Run: headless pygame with SDL's dummy video driver; simulated clock (each Clock.tick advances the game by its frame time, no real sleeping); random seed 0; keys injected as events and as key.get_pressed() state; no mouse input; restart key SPACE tapped at the start of phases 3 and 4.
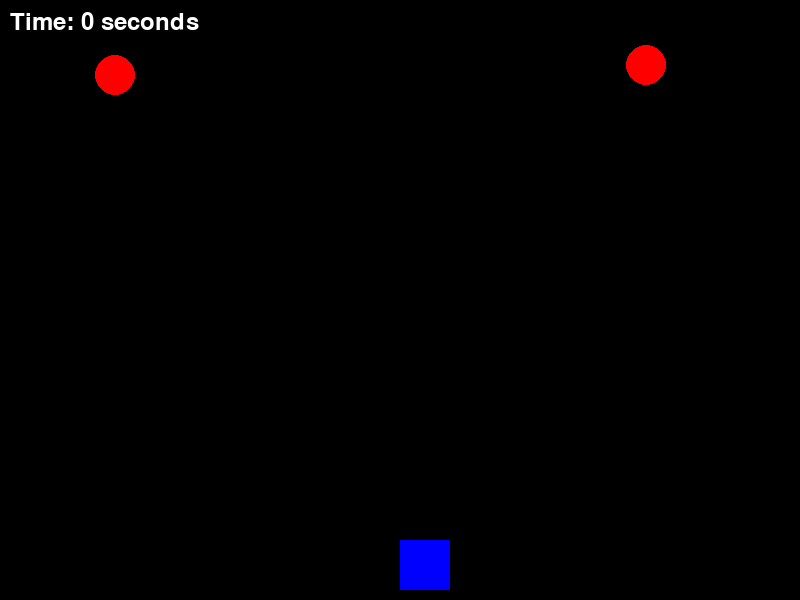
Frame 1 of 4 · flips 1–60 · no input
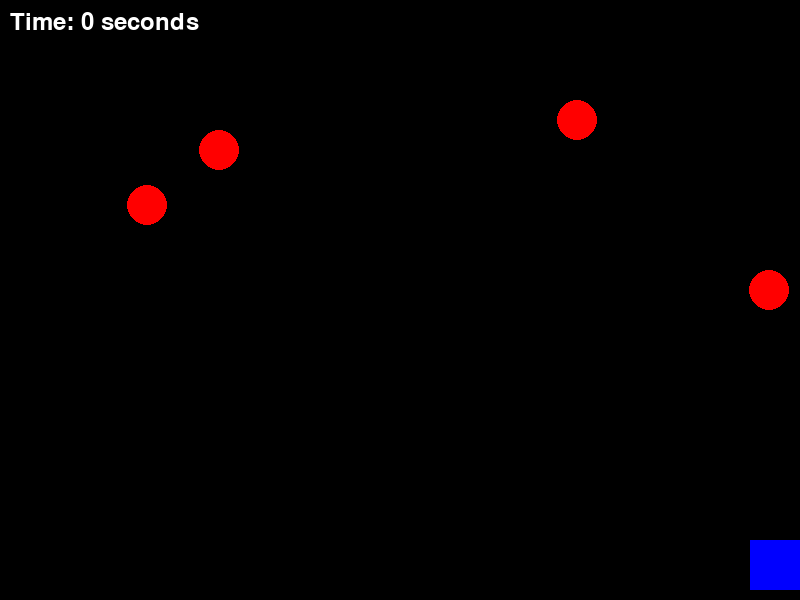
Frame 2 of 4 · flips 61–180 · tapped SPACE, RETURN · held RIGHT (→), D
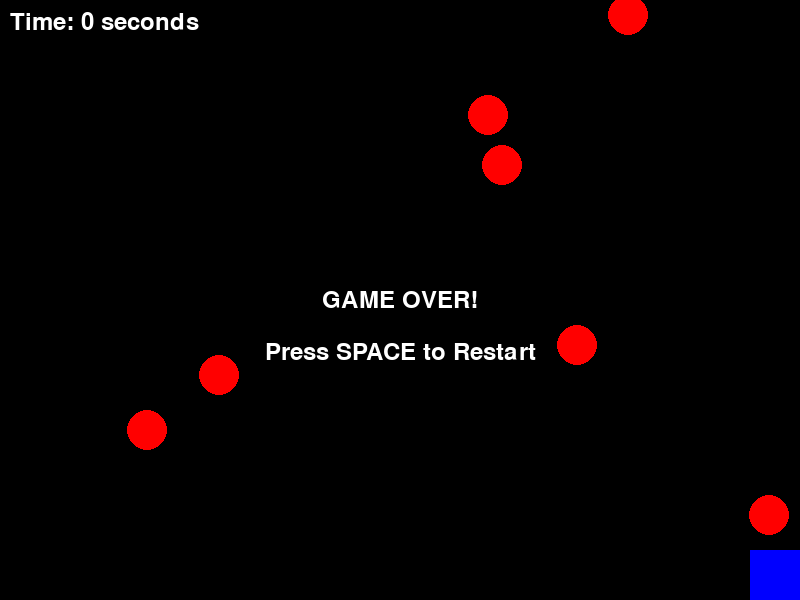
Frame 3 of 4 · flips 181–300 · tapped SPACE · held DOWN (↓), S
Frame 4 of 4 · flips 301–420 · tapped SPACE · held LEFT (←), A, UP (↑), W · screen unchanged from frame 3, image omitted

The pygame program that drew these frames:

import pygame
import random
import time

pygame.init()

WIDTH, HEIGHT = 800, 600
screen = pygame.display.set_mode((WIDTH, HEIGHT))
pygame.display.set_caption('Unclash Game')

WHITE = (255, 255, 255)
RED = (255, 0, 0)
BLUE = (0, 0, 255)
BLACK = (0, 0, 0)

clock = pygame.time.Clock()
FPS = 60

square_size = 50
square_x = WIDTH // 2
square_y = HEIGHT - square_size - 10
square_speed = 5

circle_radius = 20
circle_speed = 5
circles = []

def reset_game():
    global square_x, square_y, square_speed, circles, start_time, game_over
    square_x = WIDTH // 2
    square_y = HEIGHT - square_size - 10
    circles = []
    start_time = time.time()
    game_over = False

reset_game()

start_time = time.time()

font = pygame.font.Font(None, 36)

game_over = False

running = True
while running:
    for event in pygame.event.get():
        if event.type == pygame.QUIT:
            running = False

    keys = pygame.key.get_pressed()
    if keys[pygame.K_SPACE] and game_over:
        reset_game()

    if not game_over:
        keys = pygame.key.get_pressed()
        if keys[pygame.K_LEFT]:
            square_x -= square_speed
        if keys[pygame.K_RIGHT]:
            square_x += square_speed
        if keys[pygame.K_UP]:
            square_y -= square_speed
        if keys[pygame.K_DOWN]:
            square_y += square_speed

        square_x = max(0, min(square_x, WIDTH - square_size))
        square_y = max(0, min(square_y, HEIGHT - square_size))

        if random.randint(1, 20) == 1:
            circle_x = random.randint(circle_radius, WIDTH - circle_radius)
            circle_y = -circle_radius
            circles.append([circle_x, circle_y])

        for circle in circles:
            circle[1] += circle_speed

        circles = [circle for circle in circles if circle[1] < HEIGHT + circle_radius]

        for circle in circles:
            if (square_x < circle[0] < square_x + square_size or
                square_x < circle[0] + circle_radius * 2 < square_x + square_size) and \
               (square_y < circle[1] < square_y + square_size or
                square_y < circle[1] + circle_radius * 2 < square_y + square_size):
                game_over = True
                print("Game Over!")

        elapsed_time = int(time.time() - start_time)

    screen.fill(BLACK)
    pygame.draw.rect(screen, BLUE, (square_x, square_y, square_size, square_size))
    for circle in circles:
        pygame.draw.circle(screen, RED, (circle[0], circle[1]), circle_radius)

    time_text = font.render(f"Time: {elapsed_time} seconds", True, WHITE)
    screen.blit(time_text, (10, 10))

    if game_over:
        game_over_text = font.render("GAME OVER!", True, WHITE)
        screen.blit(game_over_text, (WIDTH // 2 - game_over_text.get_width() // 2, HEIGHT // 2 - game_over_text.get_height() // 2))

        restart_text = font.render("Press SPACE to Restart", True, WHITE)
        screen.blit(restart_text, (WIDTH // 2 - restart_text.get_width() // 2, HEIGHT // 2 + 40))

    pygame.display.flip()
    clock.tick(FPS)

pygame.quit()
